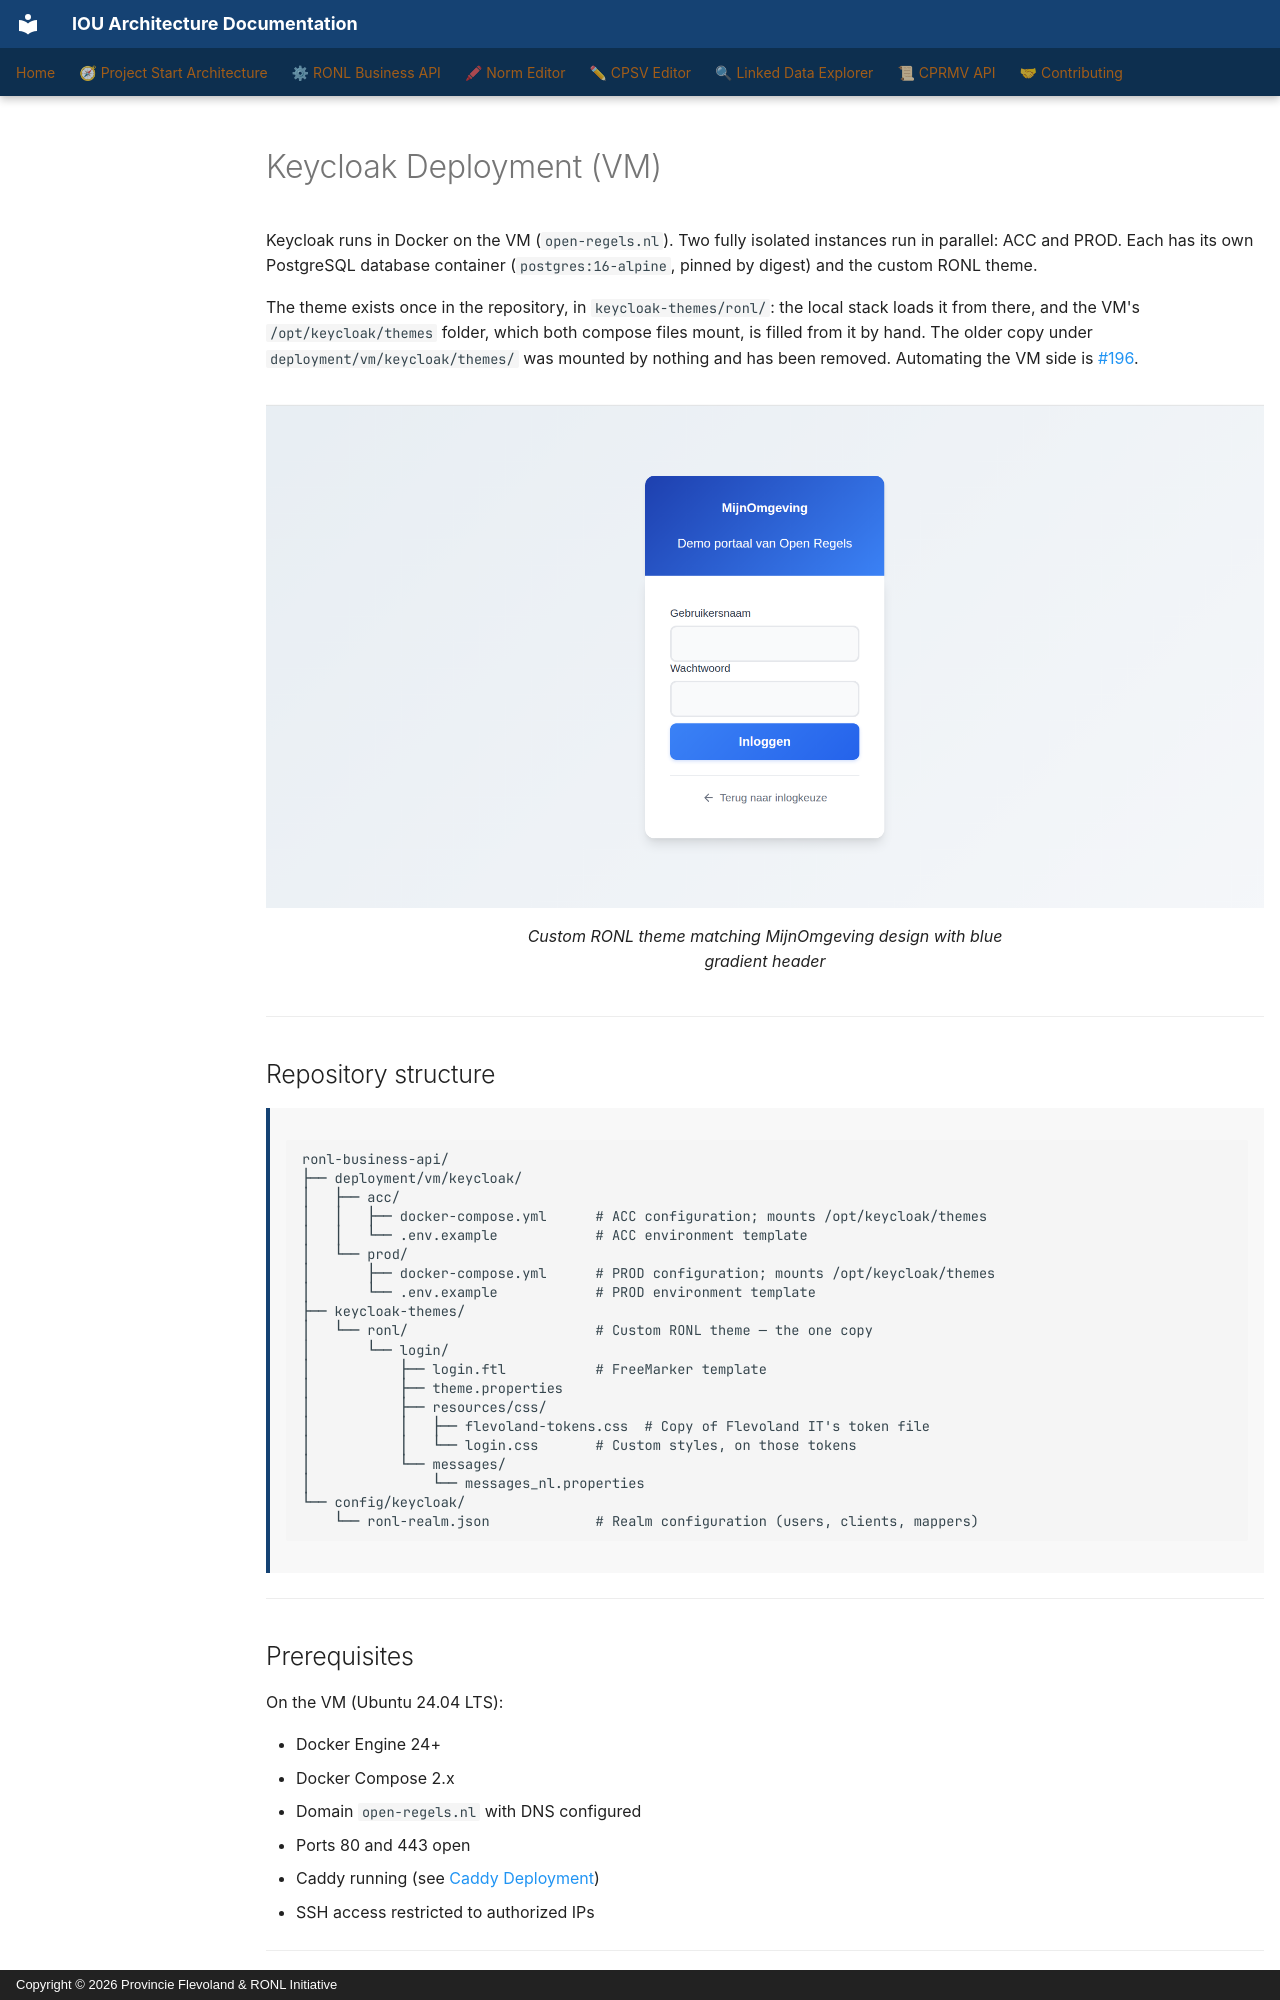

repository: sgort/iou-architectuur · page: en/ronl-business-api/developer/deployment/keycloak/index.html · generator: mkdocs · copyright: Copyright © 2026 Provincie Flevoland & RONL Initiative

---
component: RONL Business API
---

# Keycloak Deployment (VM)

Keycloak runs in Docker on the VM (`open-regels.nl`). Two fully isolated instances run in parallel: ACC and PROD. Each has its own PostgreSQL database container (`postgres:16-alpine`, pinned by digest) and the custom RONL theme.

The theme exists once in the repository, in `keycloak-themes/ronl/`: the local stack loads it from there, and the VM's `/opt/keycloak/themes` folder, which both compose files mount, is filled from it by hand. The older copy under `deployment/vm/keycloak/themes/` was mounted by nothing and has been removed. Automating the VM side is [#196](https://github.com/sgort/ronl-business-api/issues/196).

<figure markdown style="width:100%; margin:0;">
  ![Screenshot: Keycloak Custom Theme Login Page](../../../../assets/screenshots/ronl-keycloak-digid-login.png)
  <figcaption>Custom RONL theme matching MijnOmgeving design with blue gradient header</figcaption>
</figure>

---

## Repository structure

```
ronl-business-api/
├── deployment/vm/keycloak/
│   ├── acc/
│   │   ├── docker-compose.yml      # ACC configuration; mounts /opt/keycloak/themes
│   │   └── .env.example            # ACC environment template
│   └── prod/
│       ├── docker-compose.yml      # PROD configuration; mounts /opt/keycloak/themes
│       └── .env.example            # PROD environment template
├── keycloak-themes/
│   └── ronl/                       # Custom RONL theme — the one copy
│       └── login/
│           ├── login.ftl           # FreeMarker template
│           ├── theme.properties
│           ├── resources/css/
│           │   ├── flevoland-tokens.css  # Copy of Flevoland IT's token file
│           │   └── login.css       # Custom styles, on those tokens
│           └── messages/
│               └── messages_nl.properties
└── config/keycloak/
    └── ronl-realm.json             # Realm configuration (users, clients, mappers)
```

---

## Prerequisites

On the VM (Ubuntu 24.04 LTS):

- Docker Engine 24+
- Docker Compose 2.x
- Domain `open-regels.nl` with DNS configured
- Ports 80 and 443 open
- Caddy running (see [Caddy Deployment](caddy.md))
- SSH access restricted to authorized IPs

---
